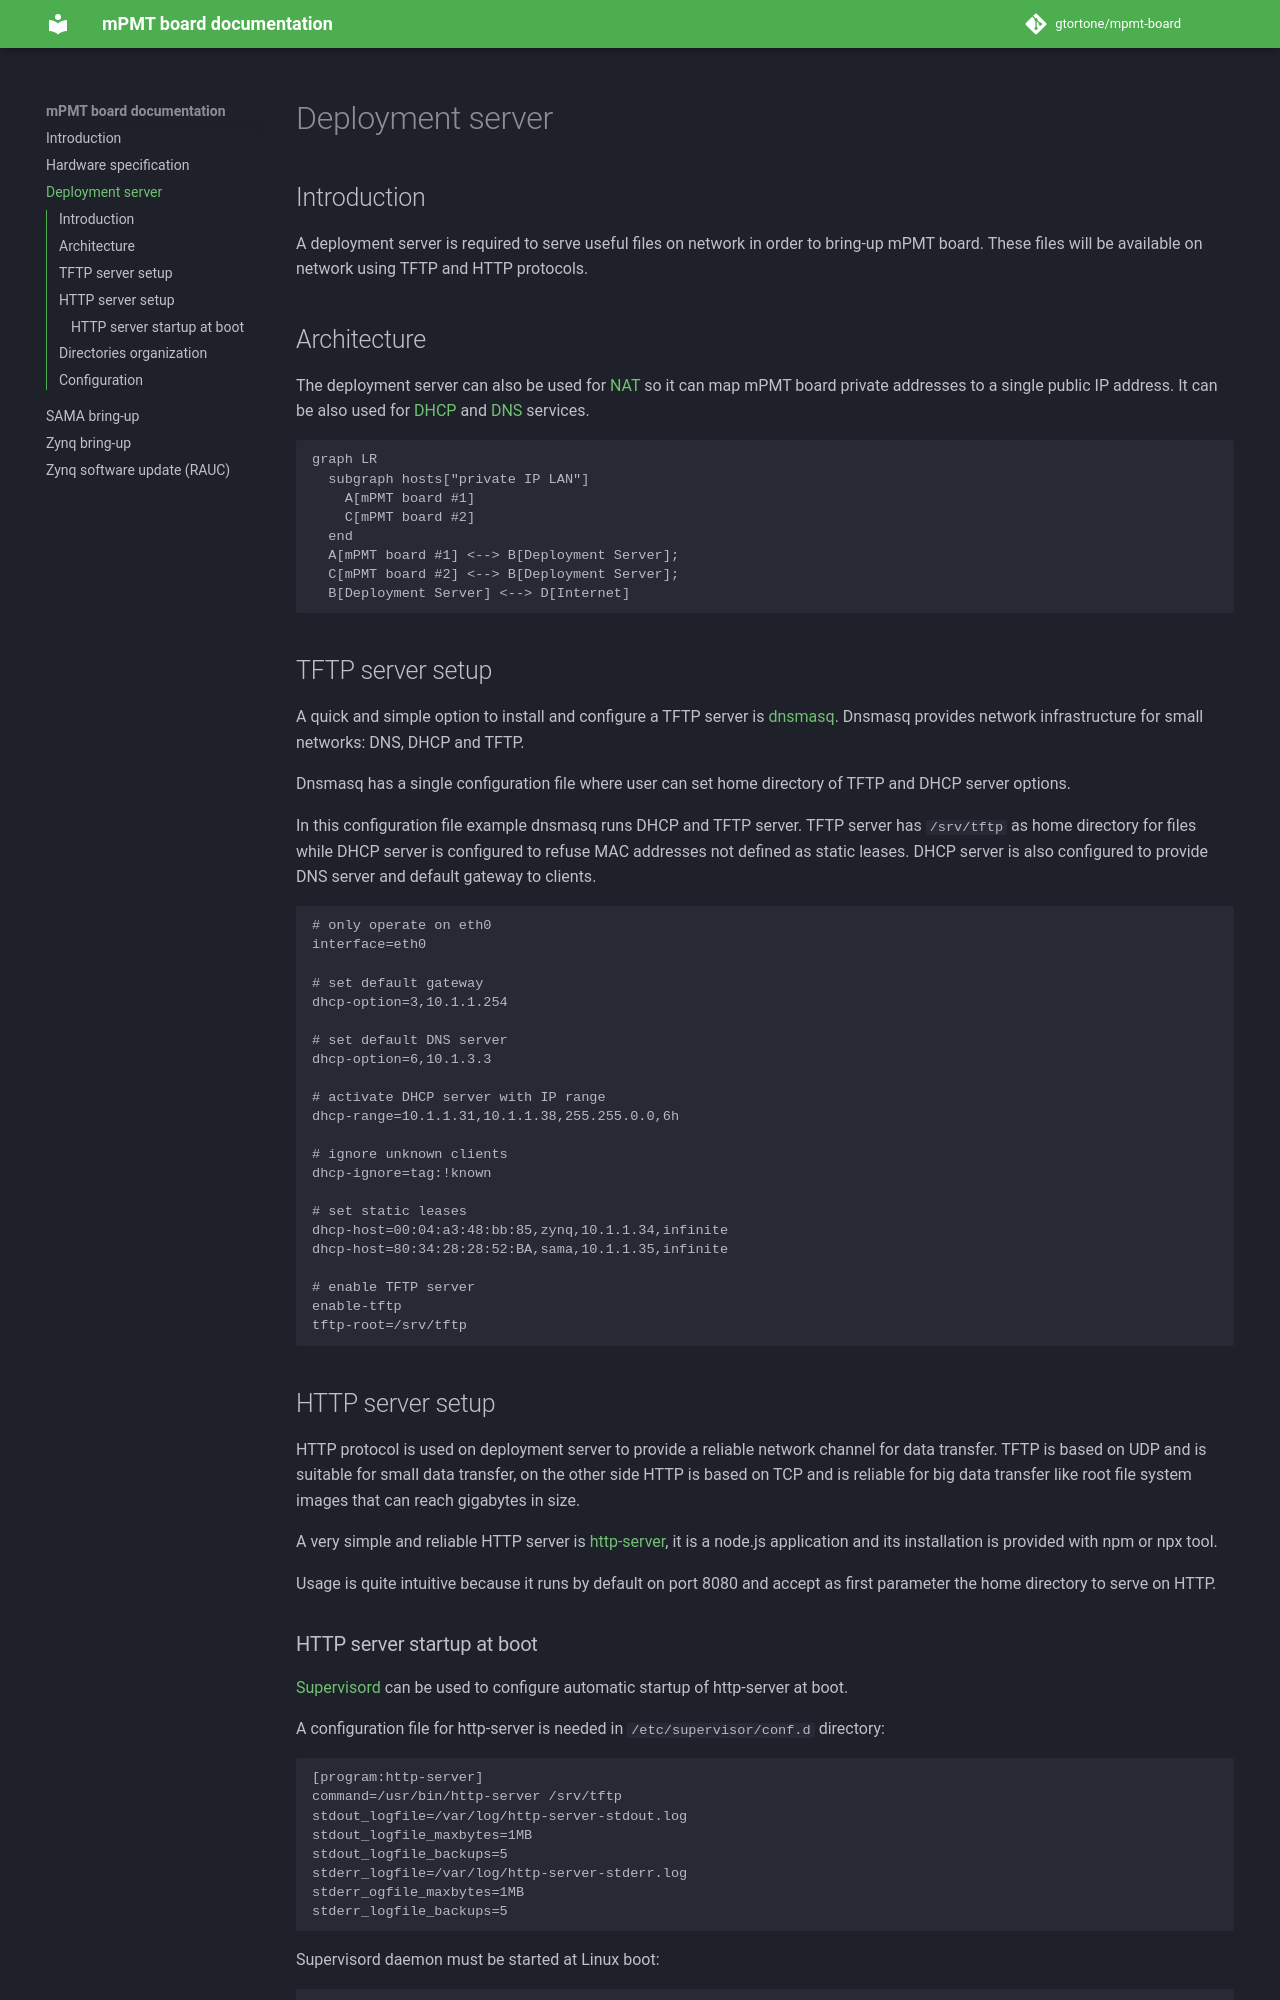

repository: gtortone/mpmt-board · page: deployment-server/index.html · generator: mkdocs


## Introduction

A deployment server is required to serve useful files on network in order to bring-up mPMT board. 
These files will be available on network using TFTP and HTTP protocols.

## Architecture

The deployment server can also be used for [NAT](https://www.wikipedia.org/wiki/Network_address_translation)
so it can map mPMT board private addresses to a single public IP address. It can be also used for [DHCP](https://en.wikipedia.org/wiki/Dynamic_Host_Configuration_Protocol) and [DNS](https://en.wikipedia.org/wiki/Domain_Name_System) services.

``` mermaid
graph LR
  subgraph hosts["private IP LAN"]
    A[mPMT board #1]
    C[mPMT board #2]
  end
  A[mPMT board #1] <--> B[Deployment Server];
  C[mPMT board #2] <--> B[Deployment Server];
  B[Deployment Server] <--> D[Internet]
```

## TFTP server setup

A quick and simple option to install and configure a TFTP server is [dnsmasq](https://thekelleys.org.uk/dnsmasq/doc.html). Dnsmasq provides network infrastructure for small networks: DNS, DHCP and TFTP.

Dnsmasq has a single configuration file where user can set home directory of TFTP and DHCP server options.

In this configuration file example dnsmasq runs DHCP and TFTP server. TFTP server has `/srv/tftp` as home 
directory for files while DHCP server is configured to refuse MAC addresses not defined as static leases.
DHCP server is also configured to provide DNS server and default gateway to clients.

```
# only operate on eth0
interface=eth0

# set default gateway
dhcp-option=3,10.1.1.254

# set default DNS server
dhcp-option=6,10.1.3.3

# activate DHCP server with IP range
dhcp-range=10.1.1.31,10.1.1.38,255.255.0.0,6h

# ignore unknown clients
dhcp-ignore=tag:!known

# set static leases
dhcp-host=00:04:a3:48:bb:85,zynq,10.1.1.34,infinite
dhcp-host=80:34:28:28:52:BA,sama,10.1.1.35,infinite

# enable TFTP server
enable-tftp
tftp-root=/srv/tftp
```

## HTTP server setup

HTTP protocol is used on deployment server to provide a reliable network channel for data transfer.
TFTP is based on UDP and is suitable for small data transfer, on the other side HTTP is based on
TCP and is reliable for big data transfer like root file system images that can reach gigabytes in size.

A very simple and reliable HTTP server is [http-server](https://github.com/http-party/http-server), it is a node.js application and its installation is provided with npm or npx tool.

Usage is quite intuitive because it runs by default on port 8080 and accept as first parameter
the home directory to serve on HTTP.

### HTTP server startup at boot

[Supervisord](https://supervisord.org) can be used to configure automatic startup of http-server at boot.

A configuration file for http-server is needed in `/etc/supervisor/conf.d` directory:

```
[program:http-server]
command=/usr/bin/http-server /srv/tftp
stdout_logfile=/var/log/http-server-stdout.log
stdout_logfile_maxbytes=1MB
stdout_logfile_backups=5
stderr_logfile=/var/log/http-server-stderr.log
stderr_ogfile_maxbytes=1MB
stderr_logfile_backups=5
```

Supervisord daemon must be started at Linux boot:

```
systemctl enable --now supervisord.service
```
